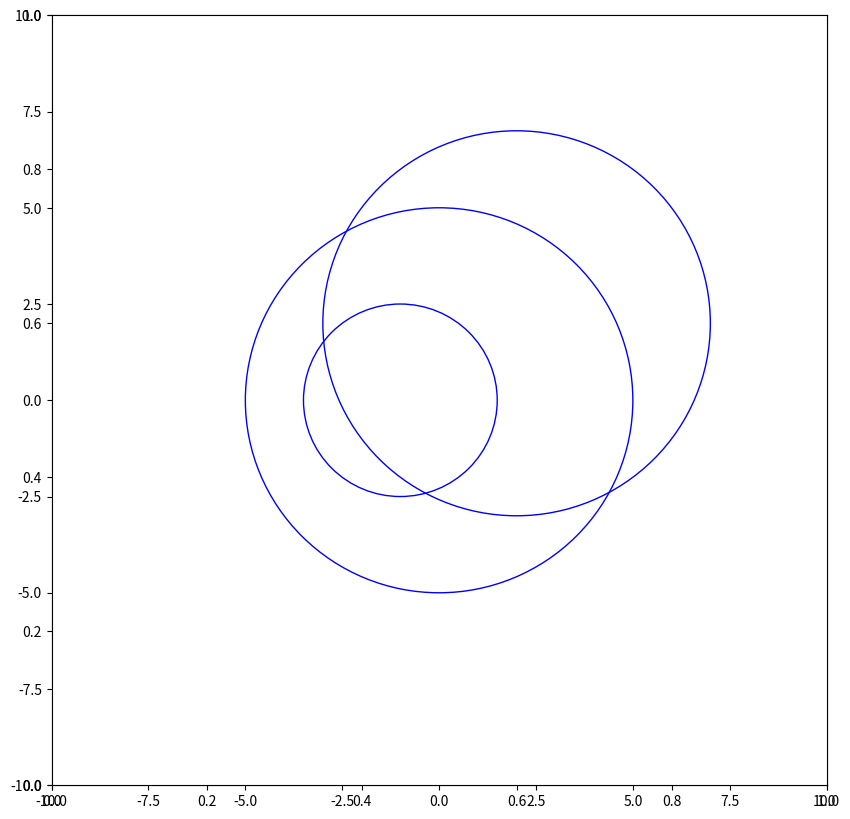

This figure's Python source: (Note: this script raises an exception after producing the figure.)
import matplotlib.pyplot as plt
import math

def get_intersections(x0, y0, r0, x1, y1, r1):
    # circle 1: (x0, y0), radius r0
    # circle 2: (x1, y1), radius r1

    d=math.sqrt((x1-x0)**2 + (y1-y0)**2)

    # non intersecting
    if d > r0 + r1 :
        return {}
    # One circle within other
    if d < abs(r0-r1):
        return {}
    # coincident circles
    if d == 0 and r0 == r1:
        return {}
    else:
        a=(r0**2-r1**2+d**2)/(2*d)
        h=math.sqrt(r0**2-a**2)
        x2=x0+a*(x1-x0)/d   
        y2=y0+a*(y1-y0)/d   
        x3=x2+h*(y1-y0)/d     
        y3=y2-h*(x1-x0)/d 
        x4=x2-h*(y1-y0)/d
        y4=y2+h*(x1-x0)/d
        return x3, y3, x4, y4

# intersection circles
x0, y0 = 0, 0
r0 = 5
x1, y1 = 2, 2
r1 = 5

# intersecting with (x1, y1) but not with (x0, y0)
x2, y2 = -1,0
r2 = 2.5

circle1 = plt.Circle((x0, y0), r0, color='b', fill=False)
circle2 = plt.Circle((x1, y1), r1, color='b', fill=False)
circle3 = plt.Circle((x2, y2), r2, color='b', fill=False)

fig = plt.figure(figsize = (10, 10)) 
plt.grid(True)
ax = fig.add_subplot(111)

ax.set_xlim((-10, 10))
ax.set_ylim((-10, 10))
ax.add_artist(circle1)
ax.add_artist(circle2)
ax.add_artist(circle3)

intersections1 = get_intersections(x0, y0, r0, x1, y1, r1)
print(intersections1)
if len(intersections1) > 0:
    print(intersections3)
    i_x3, i_y3, i_x4, i_y4 = intersections1 
    #plt.plot([i_x3, i_x4], [i_y3, i_y4], 'o', color='r')
    ax.scatter([i_x3, i_x4],[i_y3, i_y4] ,marker ='X',s=300,alpha=1)

intersections2 = get_intersections(x0, y0, r0, x2, y2, r2)
print(intersections2)
if len(intersections2) > 0:
    i_x3, i_y3, i_x4, i_y4 = intersections2 
    plt.plot([i_x3, i_x4], [i_y3, i_y4], 'o', color='r')
    ax.scatter([i_x3, i_x4],[i_y3, i_y4] ,marker ='X',s=300,alpha=1)

intersections3 = get_intersections(x1, y1, r1, x2, y2, r2)

if len(intersections3) > 0:
    print(intersections3)
    i_x3, i_y3, i_x4, i_y4 = intersections3 
    #plt.plot([i_x3, i_x4], [i_y3, i_y4], 'o', color='r')
    ax.scatter([i_x3, i_x4],[i_y3, i_y4] ,marker ='X',s=300,alpha=1)
plt.gca().set_aspect('equal', adjustable='box')
